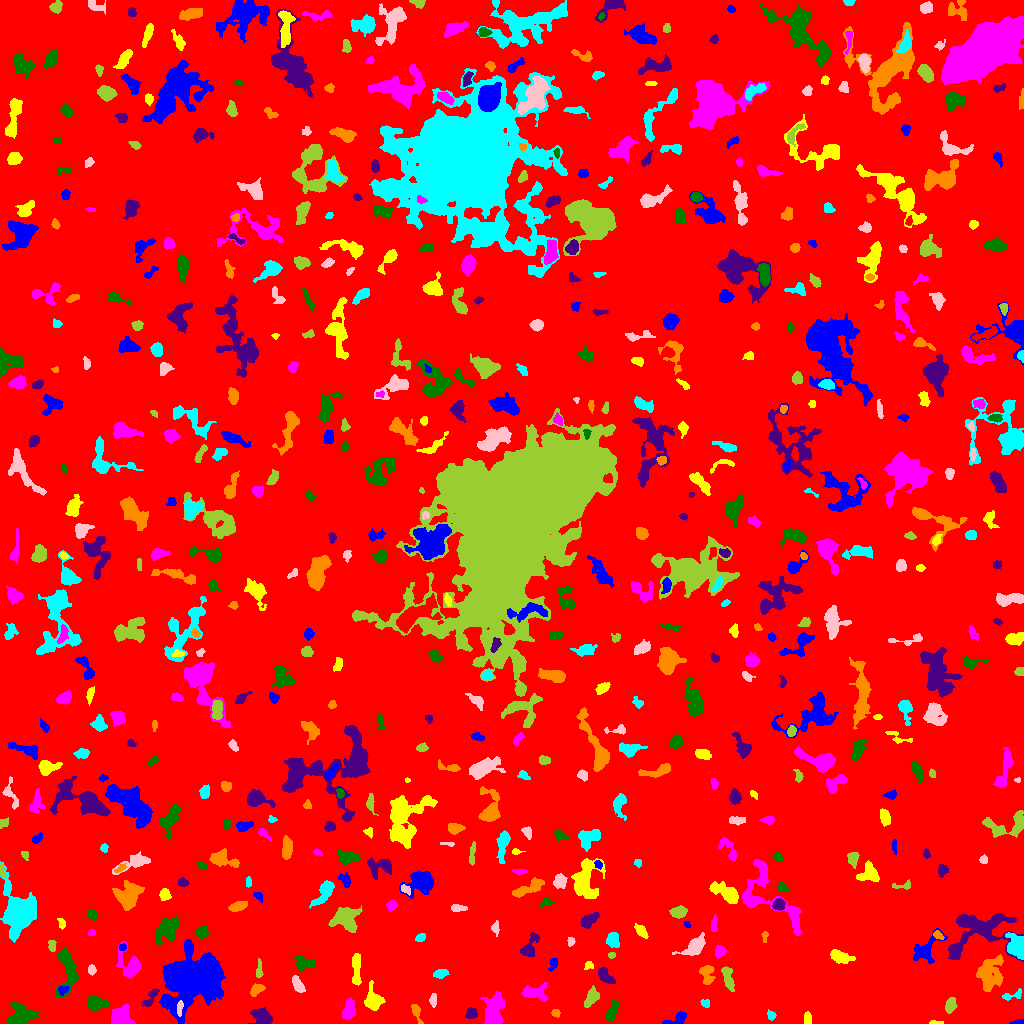

The file beside this chart, header and first rows:
ID, X, Y, A, B, theta, total_flux, mu_max, mu_median, mu_mean, R_fwhm, R_e, R10, R90, x_start, x_end, y_start, y_end, area, greylevel
0, 512.1, 511, 297.7, 296.6, -0.582, 1476955, 11.0, 1.0, 1.762, 68.06, 237.1, 90.41, 386.4, 0, 1023, 0, 1023, 838062, 1.762
1, 1019, 1.146, 3.131, 1.013, 0.05494, 123.0, 4.0, 2.0, 2.158, 3.432, 2.185, 0.9772, 3.338, 1009, 1023, 0, 4, 57, 7.158
2, 935.8, 0.6471, 3.995, 0.7362, -0.02537, 68.0, 3.0, 2.0, 1.388, 2.932, 2.111, 0.7979, 3.038, 929, 943, 0, 3, 49, 6.388
3, 121.3, 6.674, 5.456, 4.879, -0.2619, 890.0, 5.0, 3.0, 2.665, 7.736, 5.944, 2.394, 8.921, 111, 135, 0, 20, 334, 6.665
4, 612.4, 12.8, 5.548, 1.804, 1.198, 261.0, 3.0, 1.0, 1.442, 5.078, 3.742, 1.596, 5.944, 606, 619, 2, 23, 181, 6.442
5, 262.4, 6.817, 4.652, 3.283, -0.5162, 1436, 14.0, 4.0, 5.147, 5.323, 4.754, 1.871, 7.797, 248, 273, 0, 17, 279, 9.147
6, 555.6, 10.55, 2.072, 1.734, -0.2247, 136.0, 4.0, 2.0, 2.061, 3.742, 2.459, 0.9772, 3.7, 551, 560, 6, 14, 66, 7.061
7, 770.9, 8.112, 2.335, 1.845, -1.044, 223.0, 7.0, 3.0, 3.055, 3.038, 2.646, 0.9772, 4.107, 767, 776, 3, 14, 73, 7.055
8, 179.7, 15.03, 3.864, 1.313, 1.487, 115.0, 3.0, 1.0, 1.353, 3.432, 2.821, 0.9772, 4.334, 177, 183, 7, 23, 85, 12.35
9, 950.2, 18.12, 3.765, 2.328, 1.327, 424.0, 6.0, 3.0, 2.808, 4.918, 3.742, 1.493, 5.917, 945, 957, 10, 26, 151, 6.808
10, 392.7, 8.136, 3.178, 1.932, 1.117, 103.0, 3.0, 1.0, 0.8443, 2.877, 2.764, 0.9772, 4.478, 387, 400, 0, 14, 122, 5.844
11, 676.6, 4.435, 6.52, 2.382, 0.3715, 313.0, 5.0, 2.0, 1.874, 4.029, 3.909, 1.493, 6.129, 662, 686, 0, 12, 167, 6.874
12, 807.8, 4.748, 3.122, 1.591, -1.469, 155.0, 4.0, 2.0, 1.685, 3.989, 2.821, 1.128, 4.406, 804, 811, 0, 12, 92, 6.685
13, 348.7, 13.01, 4.472, 2.531, 1.342, 746.0, 9.0, 3.0, 3.286, 4.618, 4.222, 1.596, 6.676, 342, 355, 4, 26, 227, 8.286
14, 21.2, 8.5, 6.776, 5.268, 0.1718, 1657, 9.0, 4.0, 3.732, 6.864, 6.604, 2.585, 10.19, 6, 38, 0, 22, 444, 7.732
15, 471.3, 10.16, 2.887, 2.473, 1.12, 241.0, 4.0, 2.0, 2.042, 5.015, 3.385, 1.382, 5.109, 465, 477, 5, 16, 118, 7.042
16, 416.2, 11.72, 5.265, 1.84, -1.205, 305.0, 7.0, 2.0, 2.421, 2.821, 3.478, 1.262, 5.47, 411, 423, 0, 19, 126, 6.421
17, 705.4, 19.94, 2.45, 1.751, -0.9708, 89.0, 2.0, 2.0, 1.271, 4.068, 2.646, 1.128, 3.7, 700, 709, 16, 24, 70, 6.271
18, 433.1, 23.14, 3.222, 1.606, 1.548, 267.0, 7.0, 3.0, 3.0, 3.141, 2.877, 1.128, 4.583, 429, 436, 16, 30, 89, 7.0
19, 591.3, 25.61, 4.618, 2.356, 0.9858, 475.0, 6.0, 2.0, 2.295, 5.14, 3.989, 1.493, 6.333, 584, 599, 16, 38, 207, 7.295
20, 689.1, 32.43, 6.213, 2.857, 1.407, 1294, 10.0, 4.0, 3.921, 6.507, 5.352, 2.111, 8.519, 682, 697, 18, 47, 330, 7.921
21, 187.4, 45.14, 14.72, 11.93, 0.301, 23272, 50.0, 6.0, 8.279, 8.117, 12.28, 4.068, 24.06, 159, 225, 0, 84, 2811, 12.28
22, 373.3, 23.78, 5.165, 3.892, -1.292, 892.0, 8.0, 2.0, 2.868, 5.754, 5.046, 1.954, 8.349, 364, 385, 13, 43, 311, 6.868
23, 494.2, 9.623, 8.224, 4.384, 1.474, 2193, 16.0, 3.0, 4.25, 5.14, 5.726, 2.111, 10.6, 480, 505, 0, 32, 516, 8.25
24, 95.51, 20.26, 4.536, 2.995, -0.09929, 1043, 11.0, 3.0, 4.206, 4.652, 4.406, 1.784, 7.378, 88, 108, 13, 28, 248, 8.206
25, 150.4, 25.66, 5.95, 2.027, 0.9898, 389.0, 7.0, 2.0, 2.576, 3.7, 3.656, 1.382, 5.809, 142, 159, 17, 35, 151, 7.576
26, 256.5, 34.16, 3.727, 2.323, 0.6166, 372.0, 6.0, 3.0, 2.735, 4.886, 3.7, 1.382, 5.67, 250, 265, 27, 40, 136, 6.735
27, 1011, 27.67, 5.971, 1.943, 0.2612, 220.0, 4.0, 2.0, 1.849, 4.478, 3.29, 1.262, 5.441, 1002, 1021, 23, 35, 119, 5.849
28, 298.2, 38.15, 4.372, 2.033, -1.045, 536.0, 8.0, 3.0, 3.371, 4.549, 3.7, 1.382, 5.944, 292, 305, 31, 48, 159, 8.371
29, 728, 45.46, 6.906, 2.329, -1.306, 933.0, 9.0, 4.0, 4.319, 5.642, 4.951, 1.954, 7.399, 721, 734, 32, 57, 216, 7.319
30, 855.2, 34.08, 9.684, 5.079, 0.1971, 3412, 11.0, 3.0, 3.935, 8.519, 8.215, 3.241, 13.88, 831, 879, 20, 45, 867, 7.935
31, 62.93, 33.39, 2.756, 2.098, 0.4696, 237.0, 5.0, 3.0, 2.821, 4.068, 3.038, 1.262, 4.583, 58, 69, 28, 37, 84, 8.821
32, 356.3, 54.51, 9.155, 2.002, -1.568, 635.0, 5.0, 2.0, 2.55, 6.257, 4.951, 2.111, 7.59, 352, 361, 38, 70, 249, 6.55
33, 532.9, 30.79, 6.48, 3.362, -0.07852, 714.0, 8.0, 2.0, 2.462, 4.652, 4.853, 1.784, 8.253, 521, 547, 22, 41, 290, 6.462
34, 67.65, 54.56, 12.26, 4.728, -1.491, 1264, 6.0, 2.0, 2.538, 8.482, 6.933, 2.764, 10.79, 56, 79, 26, 75, 498, 6.538
35, 605.4, 47.62, 5.129, 2.595, -0.8459, 473.0, 5.0, 2.0, 2.489, 5.323, 4.549, 1.784, 6.84, 598, 615, 40, 56, 190, 6.489
36, 706.5, 50.36, 4.798, 3.376, -1.335, 509.0, 6.0, 2.0, 2.412, 4.787, 4.37, 1.596, 7.114, 699, 715, 39, 58, 211, 6.412
37, 440.3, 50.1, 3.356, 2.147, 0.1654, 298.0, 6.0, 2.0, 2.463, 4.184, 3.432, 1.262, 5.293, 433, 449, 45, 54, 121, 8.463
38, 91.5, 53.79, 2.103, 1.945, -1.543, 163.0, 5.0, 2.0, 2.145, 2.985, 2.585, 0.9772, 3.989, 88, 96, 48, 59, 76, 7.145
39, 258.7, 51.75, 4.097, 1.462, 1.498, 96.0, 3.0, 1.0, 0.9697, 2.706, 2.459, 0.9772, 4.184, 256, 263, 46, 65, 99, 5.97
40, 471.8, 46.98, 11.61, 5.207, -0.04873, 1407, 8.0, 2.0, 2.931, 6.628, 6.232, 2.459, 10.43, 430, 487, 36, 58, 480, 6.931
41, 553.2, 59.4, 3.501, 1.858, 1.194, 197.0, 4.0, 2.0, 2.189, 4.754, 3.09, 1.128, 4.72, 548, 557, 52, 65, 90, 6.189
42, 588.8, 58.19, 2.271, 1.94, 0.2475, 143.0, 5.0, 2.0, 2.103, 2.821, 2.523, 0.9772, 3.949, 584, 593, 54, 62, 68, 7.103
43, 130.2, 57.48, 7.602, 4.977, -1.211, 1329, 9.0, 2.0, 3.365, 6.383, 5.499, 2.257, 9.253, 115, 141, 45, 82, 395, 8.365
44, 304, 60.06, 5.145, 2.927, -0.1716, 615.0, 7.0, 3.0, 2.783, 4.26, 4.583, 1.693, 7.181, 294, 315, 53, 68, 221, 6.783
45, 955.3, 72.27, 3.286, 2.289, 1.548, 310.0, 5.0, 2.0, 2.562, 4.334, 3.568, 1.382, 5.412, 950, 960, 65, 79, 121, 8.562
46, 989.5, 49.25, 8.942, 6.113, 1.385, 2483, 10.0, 4.0, 3.979, 8.058, 7.999, 3.038, 12.44, 976, 1003, 32, 69, 624, 6.979
47, 1015, 77.95, 6.783, 4.367, -1.215, 1380, 7.0, 4.0, 3.781, 8.117, 6.628, 2.646, 9.772, 1005, 1023, 64, 91, 365, 8.781
48, 694.9, 77.59, 6.156, 3.253, 0.6489, 1226, 10.0, 3.0, 3.784, 6.18, 5.046, 1.954, 8.33, 672, 705, 68, 91, 324, 7.784
49, 611.3, 68.36, 1.794, 1.453, -0.008711, 66.0, 3.0, 1.0, 1.435, 2.523, 2.034, 0.7979, 3.241, 608, 615, 65, 71, 46, 7.435
50, 379.7, 76.53, 4.643, 4.308, 0.5981, 892.0, 8.0, 2.0, 2.77, 5.557, 4.951, 1.871, 8.556, 370, 391, 64, 86, 322, 6.77
51, 122.6, 76.35, 1.678, 1.562, -0.1639, 81.0, 3.0, 2.0, 1.558, 2.985, 2.111, 0.7979, 3.192, 119, 126, 73, 80, 52, 9.558
52, 840.2, 66.66, 5.71, 2.645, -0.2799, 879.0, 8.0, 3.0, 3.663, 6.077, 4.82, 1.871, 7.485, 830, 855, 60, 74, 240, 7.662
53, 719.5, 71.7, 2.475, 2.134, 1.17, 247.0, 7.0, 2.0, 2.093, 2.877, 2.821, 0.9772, 4.549, 715, 726, 65, 78, 118, 7.093
54, 168, 94.13, 6.172, 4.499, 0.8718, 1762, 11.0, 3.0, 3.986, 5.863, 5.89, 2.257, 9.901, 155, 178, 78, 107, 442, 7.986
55, 980.3, 94.61, 16.75, 10.45, 0.028, 3937, 8.0, 3.0, 3.602, 12.19, 10.69, 4.107, 16.75, 948, 1023, 62, 110, 1093, 6.602
56, 764.8, 87.81, 2.727, 1.529, 1.473, 104.0, 5.0, 1.0, 1.733, 2.111, 2.034, 0.7979, 3.827, 761, 768, 81, 92, 60, 6.733
57, 420.2, 85.68, 2.65, 1.708, 0.4128, 125.0, 3.0, 2.0, 1.582, 3.827, 2.706, 1.128, 3.989, 415, 425, 82, 90, 79, 6.582
58, 570.6, 82.2, 2.18, 1.787, 1.311, 147.0, 4.0, 2.0, 2.371, 3.827, 2.523, 0.9772, 3.827, 567, 575, 77, 86, 62, 6.371
59, 52.07, 77.47, 2.849, 1.925, -1.365, 248.0, 5.0, 3.0, 2.918, 4.146, 2.932, 1.128, 4.514, 48, 56, 72, 83, 85, 6.918
... 601 more rows
